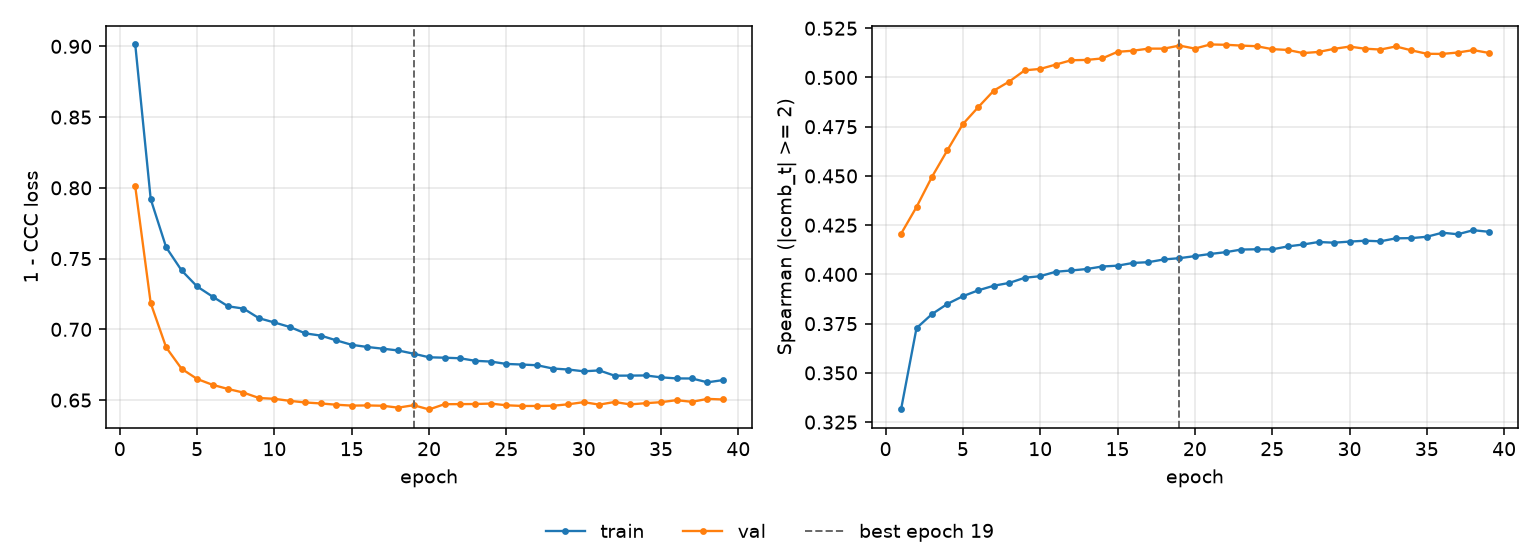

Values plotted in this chart, from the file beside it:
epoch, tr_loss, vl_loss, tr_sp, vl_sp, is_best
1, 0.9013, 0.801, 0.3314, 0.4206, False
2, 0.792, 0.7185, 0.3727, 0.4342, False
3, 0.758, 0.6872, 0.3798, 0.4495, False
4, 0.7416, 0.6721, 0.385, 0.4631, False
5, 0.7303, 0.6649, 0.3889, 0.4763, False
6, 0.7231, 0.6608, 0.3919, 0.485, False
7, 0.7163, 0.6579, 0.3943, 0.4933, False
8, 0.7147, 0.6553, 0.3957, 0.4979, False
9, 0.7079, 0.6515, 0.3983, 0.5036, False
10, 0.7048, 0.6509, 0.3991, 0.5043, False
11, 0.7017, 0.6495, 0.4013, 0.5065, False
12, 0.6972, 0.6483, 0.402, 0.5087, False
13, 0.6956, 0.6476, 0.4027, 0.5089, False
14, 0.6922, 0.6467, 0.404, 0.5097, False
15, 0.6891, 0.6461, 0.4044, 0.513, False
16, 0.6876, 0.6462, 0.4058, 0.5136, False
17, 0.6863, 0.646, 0.4062, 0.5146, False
18, 0.6851, 0.6447, 0.4076, 0.5146, False
19, 0.6828, 0.6464, 0.4082, 0.5162, True
20, 0.6803, 0.6434, 0.4093, 0.5147, False
21, 0.68, 0.6471, 0.4104, 0.5168, False
22, 0.6796, 0.6472, 0.4113, 0.5166, False
23, 0.6778, 0.6472, 0.4126, 0.5162, False
24, 0.6772, 0.6475, 0.4128, 0.5159, False
25, 0.6756, 0.6463, 0.4127, 0.5144, False
26, 0.6751, 0.6459, 0.4142, 0.514, False
27, 0.6746, 0.6459, 0.4152, 0.5124, False
28, 0.6723, 0.646, 0.4165, 0.513, False
29, 0.6716, 0.647, 0.4161, 0.5145, False
30, 0.6704, 0.6485, 0.4167, 0.5157, False
31, 0.671, 0.6468, 0.4171, 0.5146, False
32, 0.6673, 0.6487, 0.4168, 0.5142, False
33, 0.6673, 0.647, 0.4183, 0.5157, False
34, 0.6674, 0.6478, 0.4184, 0.5138, False
35, 0.6661, 0.6485, 0.4191, 0.512, False
36, 0.6653, 0.65, 0.4212, 0.512, False
37, 0.6653, 0.6488, 0.4204, 0.5127, False
38, 0.6626, 0.6509, 0.4224, 0.5139, False
39, 0.6641, 0.6504, 0.4216, 0.5125, False
